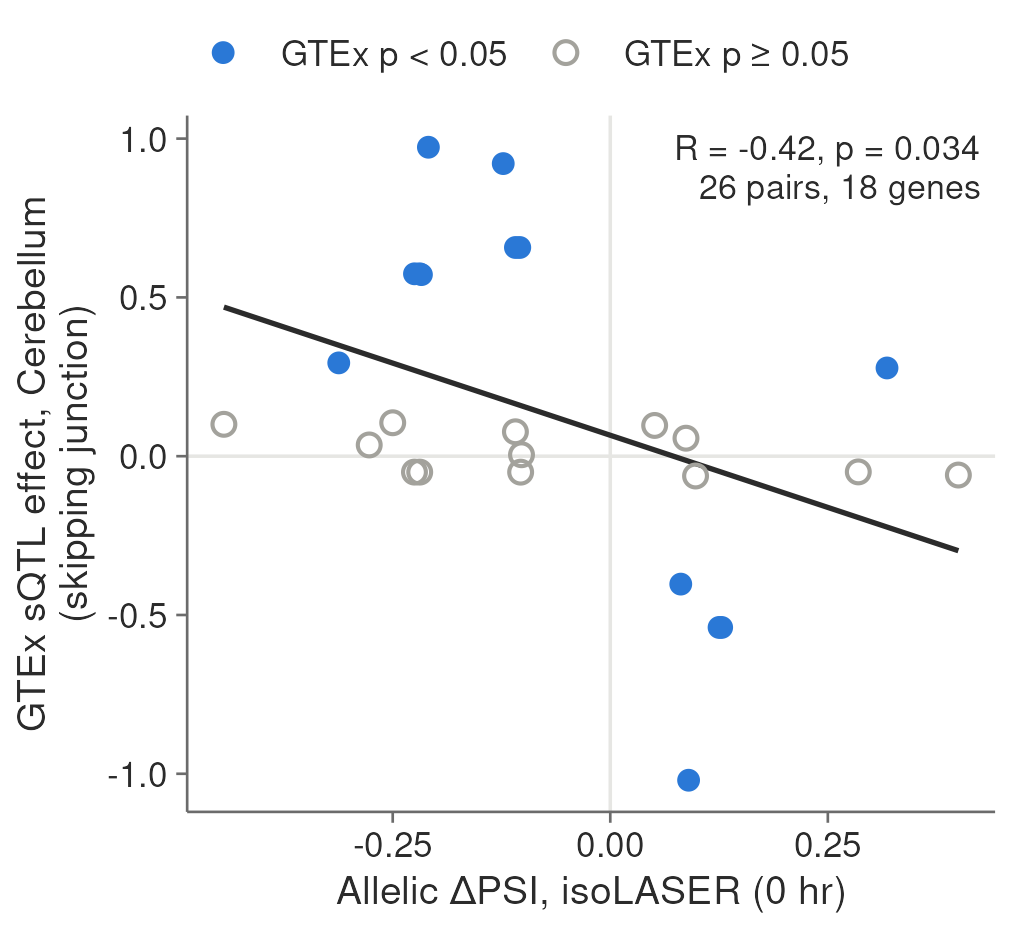

Source data for this figure (header and first rows):
set	tissue	tp	gene	variant_qual	exonic_part	dpsi	phenotype_id	slope	pval_nominal
Before FDR	Brain_Cerebellum	0hr	ASRGL1	chr11:62337539:T>G	chr11:62356324-62356467:+	-0.444	chr11:62338167:62356987:clu_6522:ENSG000…	0.1004	0.3028
Before FDR	Brain_Cerebellum	0hr	CBY1	chr22:38673175:T>C	chr22:38670766-38670883:+	-0.312	chr22:38668132:38670884:clu_25200:ENSG00…	0.2938	0.007537
Before FDR	Brain_Cerebellum	0hr	TFG	chr3:100748173:T>C	chr3:100736704-100736716:+	-0.277	chr3:100736704:100744833:clu_38588:ENSG0…	0.03539	0.748
Before FDR	Brain_Cerebellum	0hr	MRPL43	chr10:100986473:C>T	chr10:100987089-100987196:-	-0.25	chr10:100986975:100987313:clu_9875:ENSG0…	0.1053	0.2208
Before FDR	Brain_Cerebellum	0hr	ARL16	chr17:81681496:A>G	chr17:81683535-81683592:-	-0.225	chr17:81682149:81683593:clu_13646:ENSG00…	-0.05008	0.6229
Before FDR	Brain_Cerebellum	0hr	ARL16	chr17:81681496:A>G	chr17:81683535-81683592:-	-0.225	chr17:81683126:81683593:clu_13646:ENSG00…	0.5743	4.05638299006247e-06
Before FDR	Brain_Cerebellum	0hr	ARL16	chr17:81681335:A>G	chr17:81683535-81683592:-	-0.219	chr17:81682149:81683593:clu_13646:ENSG00…	-0.05008	0.6229
Before FDR	Brain_Cerebellum	0hr	ARL16	chr17:81681335:A>G	chr17:81683535-81683592:-	-0.219	chr17:81683126:81683593:clu_13646:ENSG00…	0.5743	4.05638299006247e-06
Before FDR	Brain_Cerebellum	0hr	AKR1A1	chr1:45551014:T>C	chr1:45552435-45552563:+	-0.217	chr1:45551155:45561789:clu_45528:ENSG000…	0.5717	7.47919472262576e-09
Before FDR	Brain_Cerebellum	0hr	HNRNPK	chr9:83980154:C>T	chr9:83980118-83980152:-	-0.209	chr9:83978452:83980153:clu_49783:ENSG000…	0.9729	8.24810853419641e-27
Before FDR	Brain_Cerebellum	0hr	HNRNPK	chr9:83978398:G>C	chr9:83980118-83980152:-	-0.123	chr9:83978452:83980153:clu_49783:ENSG000…	0.9213	3.2333870189817e-21
Before FDR	Brain_Cerebellum	0hr	PSMD13	chr11:244170:T>C	chr11:244040-244075:+	-0.109	chr11:239076:244161:clu_5418:ENSG0000018…	0.6572	1.00053718704137e-13
Before FDR	Brain_Cerebellum	0hr	SF3B1	chr2:197418580:T>C	chr2:197418895-197418951:-	-0.109	chr2:197418588:197420428:clu_42773:ENSG0…	0.07685	0.3258
Before FDR	Brain_Cerebellum	0hr	PSMD13	chr11:244196:T>C	chr11:244040-244075:+	-0.104	chr11:239076:244161:clu_5418:ENSG0000018…	0.6572	1.00052950268616e-13
Before FDR	Brain_Cerebellum	0hr	TFG	chr3:100748173:T>C	chr3:100747360-100747413:+	-0.103	chr3:100744931:100747414:clu_38589:ENSG0…	-0.05023	0.6046
Before FDR	Brain_Cerebellum	0hr	DGCR6L	chr22:20319732:G>A	chr22:20316118-20316219:-	-0.102	chr22:20315476:20319639:clu_24504:ENSG00…	0.004567	0.9064
Before FDR	Brain_Cerebellum	0hr	DNAJC12	chr10:67811577:G>A	chr10:67816039-67816129:-	0.051	chr10:67811663:67823314:clu_9139:ENSG000…	0.09682	0.5368
Before FDR	Brain_Cerebellum	0hr	DEF8	chr16:89959231:G>C	chr16:89957472-89957510:+	0.081	chr16:89955266:89957511:clu_16553:ENSG00…	-0.4028	0.03222
Before FDR	Brain_Cerebellum	0hr	DDA1	chr19:17320105:G>A	chr19:17315933-17315995:+	0.087	chr19:17314389:17319546:clu_21524:ENSG00…	0.05665	0.4394
Before FDR	Brain_Cerebellum	0hr	ATP5MJ	chr14:103915164:T>C	chr14:103914478-103914633:-	0.09	chr14:103913984:103915066:clu_20068:ENSG…	-1.02	6.19788942282975e-11
Before FDR	Brain_Cerebellum	0hr	CD200	chr3:112345002:C>A	chr3:112335942-112335996:+	0.098	chr3:112333224:112340902:clu_38672:ENSG0…	-0.06236	0.5867
Before FDR	Brain_Cerebellum	0hr	ARL16	chr17:81681335:A>G	chr17:81682664-81682675:-	0.125	chr17:81682149:81683013:clu_13646:ENSG00…	-0.5392	1.55121772213683e-05
Before FDR	Brain_Cerebellum	0hr	ARL16	chr17:81681496:A>G	chr17:81682664-81682675:-	0.128	chr17:81682149:81683013:clu_13646:ENSG00…	-0.5392	1.55121772213683e-05
Before FDR	Brain_Cerebellum	0hr	HNRNPH3	chr10:68332165:T>C	chr10:68332216-68332235:+	0.285	chr10:68332216:68337199:clu_9154:ENSG000…	-0.04944	0.7405
Before FDR	Brain_Cerebellum	0hr	MFHAS1	chr8:8785876:G>A	chr8:8790323-8790434:-	0.318	chr8:8786055:8797365:clu_51521:ENSG00000…	0.2778	0.003388
Before FDR	Brain_Cerebellum	0hr	RCHY1	chr4:75482208:C>T	chr4:75491610-75491637:-	0.4	chr4:75490701:75491724:clu_35904:ENSG000…	-0.05934	0.8055
